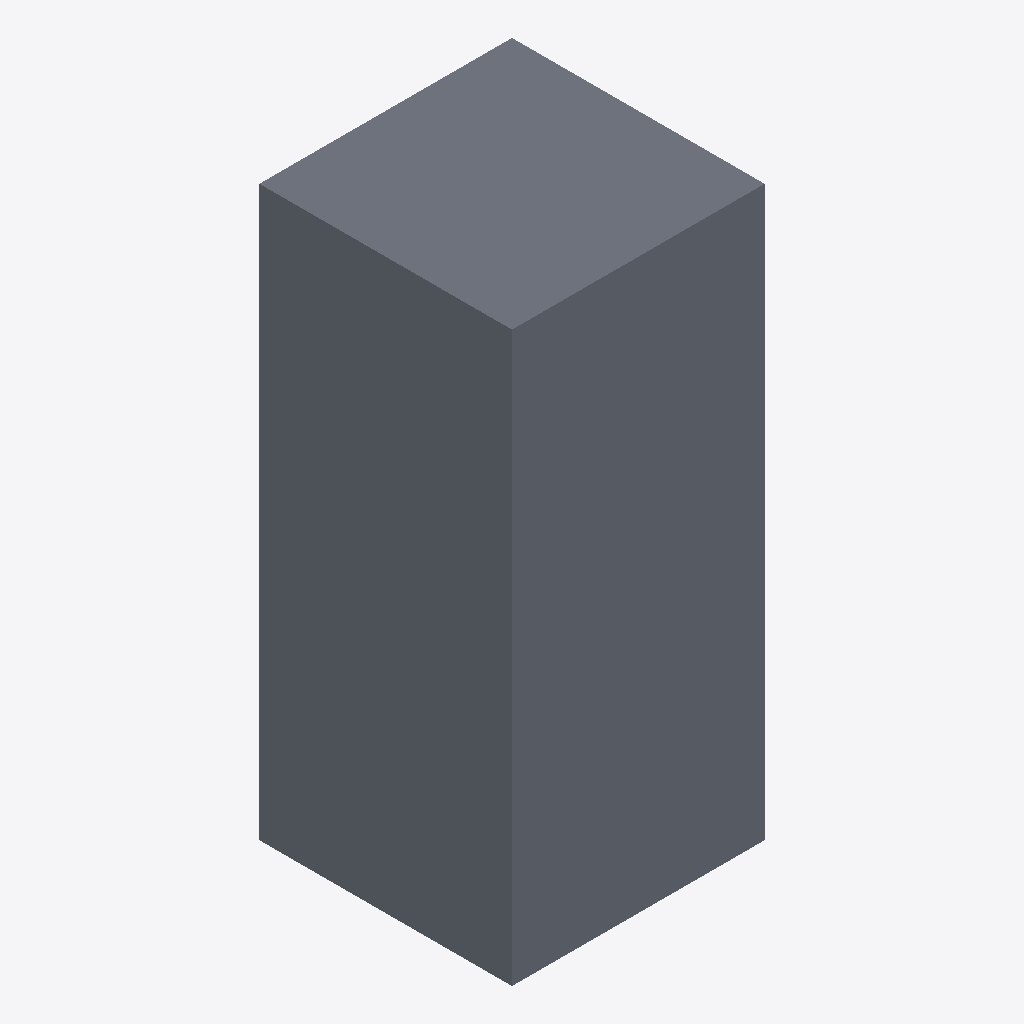
Isometric view of an IFC building model (IFC-SPF (STEP), schema IFC2X3, length unit metre), seen from the south-west, elements coloured by IFC class: 1 slab (grey).
Extent 400.0 m × 400.0 m × 900.0 m (x, y, z). Storeys (1): Default Building Storey at 0.00 m. Elements (1): 1 IfcSlab.

HEADER;
FILE_DESCRIPTION(('ViewDefinition [CoordinationView]'),'2;1');
FILE_NAME('/Users/macbook/Desktop/BIM/data/rst_basic/IfcSlab33.ifc','2018-08-31T04:45:36-0400',('Unknown Author','info@ifctoolsproject.com'),('Unknown Organization'),'IFC Tools Project - IFC2x3 Java Toolbox','IFC2x3 Java Toolbox 2.0','Unknown Authorizer');
FILE_SCHEMA(('IFC2X3'));
ENDSEC;
DATA;
#43=IFCPROJECT('2T3EPYjCbDGBuTrZakKWGw',#35,'Default Project','Description of Default Project',$,$,$,(#38),#42);
#45=IFCBUILDING('3uNHMbCj1FIx3S_8ilxfzx',#35,'Default Building','Description',$,#44,$,$,.ELEMENT.,$,$,$);
#46=IFCBUILDINGSTOREY('2qmDuAXOX3rvqoiR4H_X7B',#35,'Default Building Storey','Description',$,#44,$,$,.ELEMENT.,$);
#1=IFCSLAB('2fTbWOv_LBnBBSppGZiW29',#2,'Pile Cap-Rectangular:400 x 400 x 900mm:1381270',$,'Pile Cap-Rectangular:400 x 400 x 900mm',#3,#4,'1381270',.FLOOR.);
ENDSEC;
